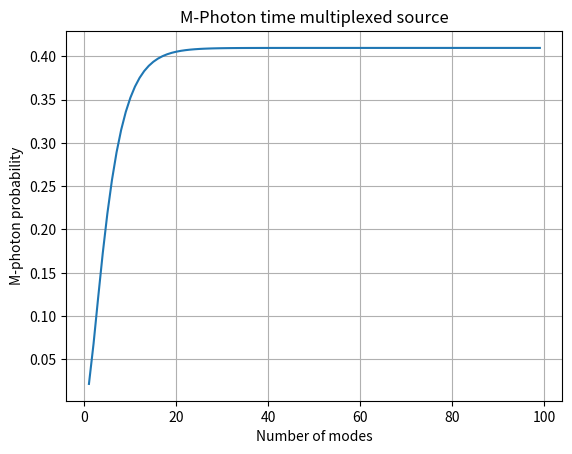

Reproduce this figure in Python.
import numpy as np
import math
import matplotlib.pyplot as plt
import scipy.special as sp

"""
Glossary:
eta_idler the global collection efficiency on the idler arm accounting for all these effects,
eta_signal is the overall transmission on the signal arm accounting for losses in the sources and filters.
"""


class spatial_multiplexing:
    def __init__(self, mux_dict) -> None:
        self.update_param(mux_dict)
        self.network_type = "gmzi"

        # lump recurring expressions to shorten equations
        self.sq_squared = np.abs(self.squeezing_param) ** 2
        self.idler_loss = 1 - self.eta_idler
        self.signal_loss = 1 - self.eta_signal

    def prob_trig_NRD(self):
        """
        Tracing out the signal mode and calculating the probability to get only one photon gives
        Equation 8
        """

        p_trig = ((1 - self.sq_squared) * self.sq_squared * self.eta_idler) / (
            (1 - self.idler_loss * self.sq_squared) ** 2
        )

        return p_trig

    def prob_single_photon_NRD(self):
        """
        The probability the heralded state contains one photon
        Equation 10
        """
        # Prob(1-photon|herald)
        p1_herald = (
            (1 - self.idler_loss * self.sq_squared) ** 2
            * self.eta_signal
            * (
                (1 + self.idler_loss * self.signal_loss * self.sq_squared)
                / (1 - self.idler_loss * self.signal_loss * self.sq_squared) ** 3
            )
        )

        return p1_herald

    def prob_multi_photon_NRD(self):
        """
        The probability for the heralded state to contain multi-photon contamination is given by
        Equation 11
        """
        p1_herald = self.prob_single_photon_NRD()
        # P(n-photon|herald)
        pn_herald = (
            self.eta_signal
            * (
                (1 - self.signal_loss * (self.sq_squared * self.idler_loss) ** 2)
                / (1 - self.sq_squared * self.signal_loss * self.idler_loss) ** 2
            )
            - p1_herald
        )

        return pn_herald

    def prob_mux_trig(self, num_sources):
        """
        The probability per clock-cycle that at least one HSPS in an array of N HSPSs triggers is given by
        Equation 12
        """
        return 1 - (1 - self.prob_trig_NRD()) ** num_sources

    def prob_mux_one(self, num_sources):
        """
        the probability per clock-cycle that at least one source emits a triggered single-photon
        Equation 13
        """

        return self.prob_single_photon_NRD() * (
            1 - (1 - self.prob_trig_NRD()) ** num_sources
        )

    def prob_mux_single(self, num_sources):
        """
        The probability per clock-cycle for a multiplexed source to emit a triggered singlephoton
        Equation 15
        """

        p_mux_single = (
            self.prob_mux_one(num_sources)
            * self.prob_mux_trig(num_sources)
            * self.eta_network()
        )
        return p_mux_single

    def eta_network(self):
        if self.network_type == "log_tree":
            return (
                self.eta_switch ** (np.log(self.num_sources) / np.log(2))
                * self.eta_delay
            )

        elif self.network_type == "gmzi":
            return self.eta_delay * self.eta_switch * self.eta_splitter**2
        else:
            return 1.0

    def calculate_single_photon_prob_array(self):
        return [self.prob_mux_single(n) for n in self.num_mode_array]

    # def param_sweep(self, param_name, min, max, step_size):

    #     for param in np.arange(min, max, step_size):

    def update_param(self, param):
        self.num_sources = param["num_sources"]
        self.num_mode_array = np.arange(1, self.num_sources)  # needs to be this
        self.eta_idler = param["eta_idler"]
        self.eta_signal = param["eta_signal"]
        self.squeezing_param = param["squeezing_param"]
        self.eta_delay = param["eta_delay"]
        self.eta_switch = param["eta_switch"]
        self.eta_splitter = param["eta_splitter"]  # NxN MMI


if __name__ == "__main__":

    smux_dict = {
        "num_sources": 100,  #  number of sources
        "eta_idler": 1.0,  #  efficiency of the idler
        "eta_signal": 1.0,  # efficiency of the signal
        "squeezing_param": 0.8,  #  squeezing parameter
        "eta_delay": 0.8,  # efficiency of the delay
        "eta_switch": 0.8,  #  efficiency of the switch
        "eta_splitter": 0.8,  # efficiency of the splitter
    }
    smux = spatial_multiplexing(smux_dict)

    fig1, ax1 = plt.subplots()
    ax1.plot(smux.num_mode_array, smux.calculate_single_photon_prob_array())
    ax1.set_ylabel("M-photon probability")
    ax1.set_xlabel("Number of modes")
    ax1.set_title(f"M-Photon time multiplexed source")
    ax1.grid(True)

    fig2, ax2 = plt.subplots()
    eta_idler_array = np.arange(0.9, 1.0, 0.01)
    ax2.grid(True)
    plt.show()
